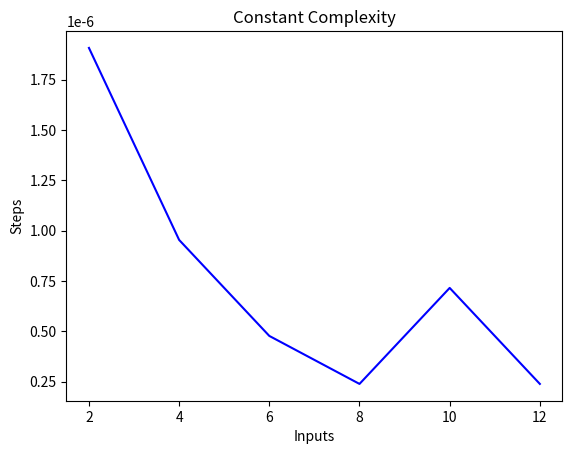

Here is the Python script that generated this plot:
import matplotlib.pyplot as plt
import time

def constant_algo(items):
    result = items[0] * items[0]
    return result

x = [2, 4, 6, 8, 10, 12]

y = list()

for i in x:
    start_time = time.time()

    x_value = constant_algo(x)

    y_value = time.time() - start_time

    y.append(y_value)

    print("--- %s seconds ---" % (y_value))

#plt.ylim(-1,1)

plt.plot(x, y, 'b')
plt.xlabel('Inputs')
plt.ylabel('Steps')
plt.title('Constant Complexity')
plt.show()